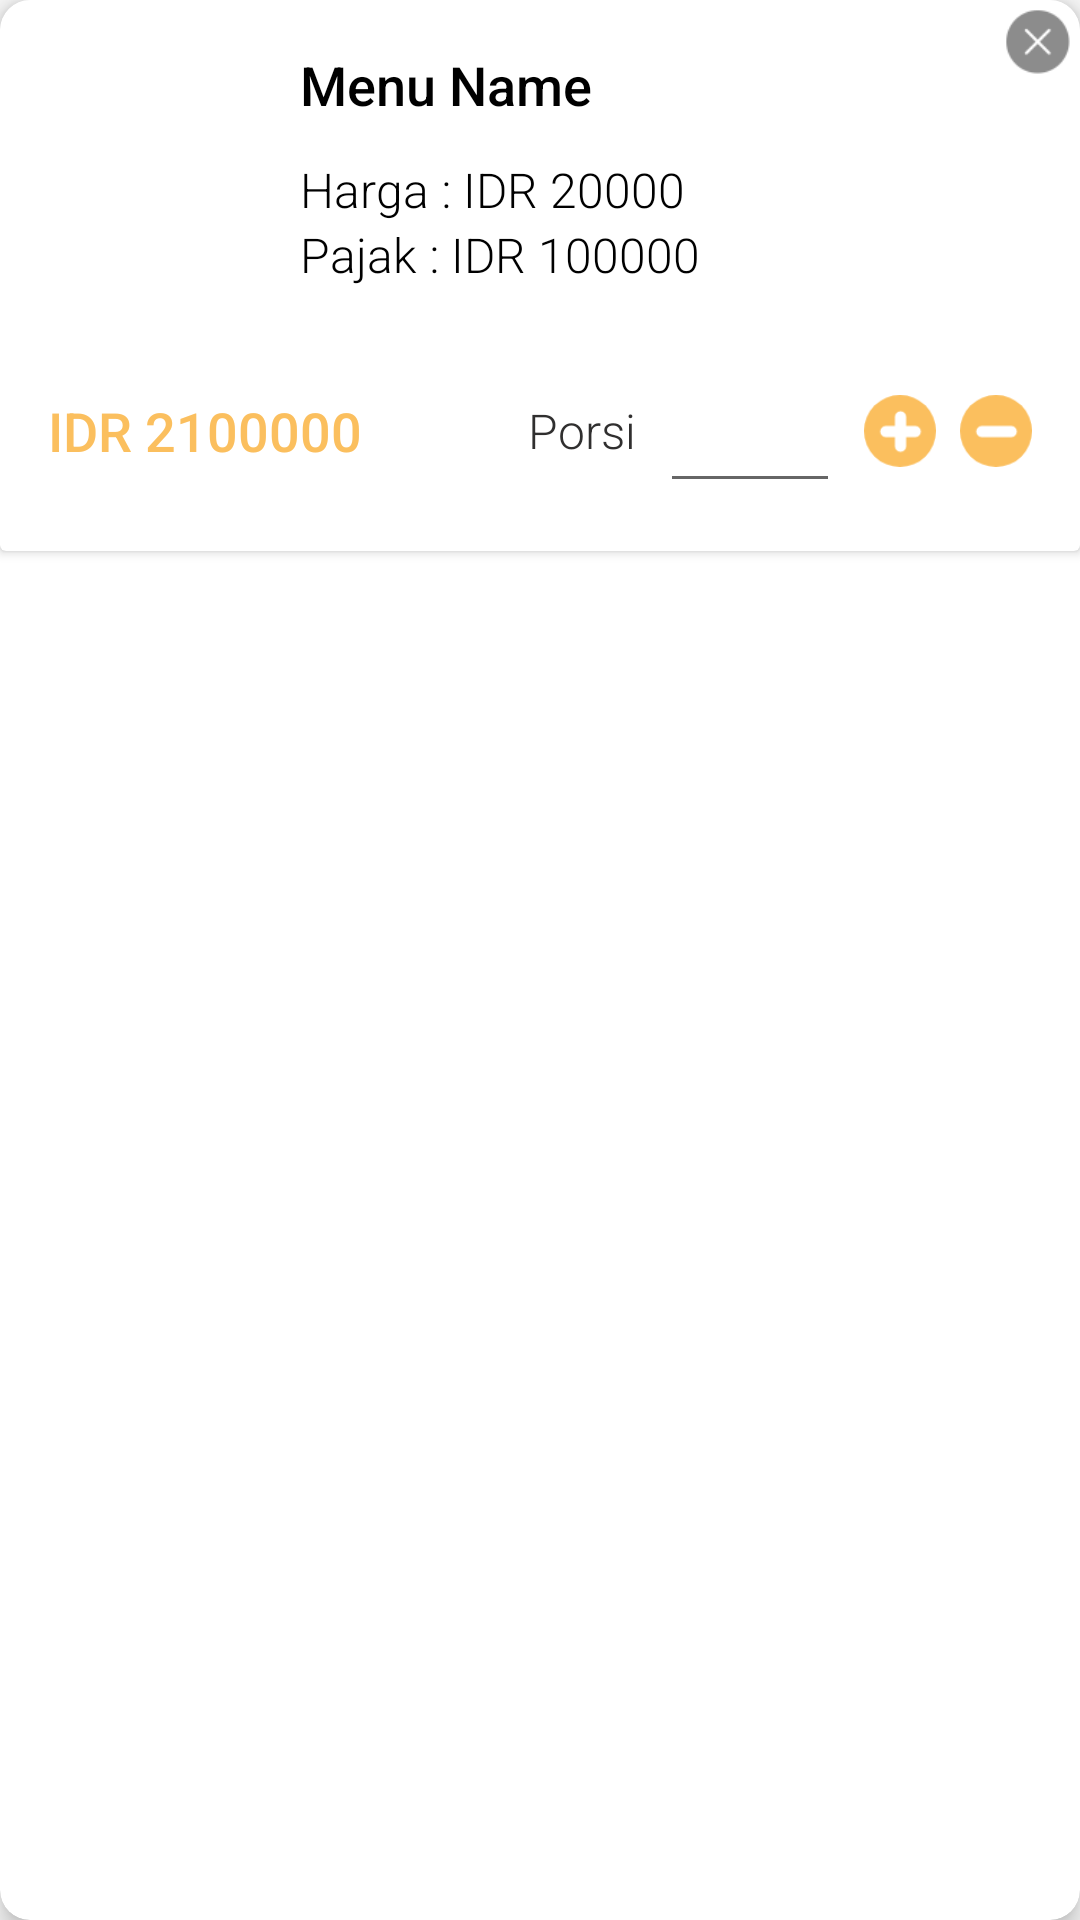

Write the Android layout XML for this screen, with the resource values it uses.
<!-- AndroidManifest.xml: application theme AppTheme -->
<!-- res/layout/cart_layout.xml -->
<?xml version="1.0" encoding="utf-8"?>
<androidx.cardview.widget.CardView xmlns:android="http://schemas.android.com/apk/res/android"
    xmlns:app="http://schemas.android.com/apk/res-auto"
    xmlns:tools="http://schemas.android.com/tools"
    android:orientation="vertical"
    android:layout_width="wrap_content"
    android:layout_height="wrap_content"
    android:id="@+id/dc_list"
    android:layout_marginStart="8dp"
    android:layout_marginEnd="8dp"
    android:layout_marginTop="8dp"
    app:cardElevation="5dp"
    app:cardCornerRadius="10dp">
    <RelativeLayout
        android:layout_width="match_parent"
        android:layout_height="match_parent">

        <androidx.cardview.widget.CardView
            android:layout_width="match_parent"
            android:layout_height="wrap_content">
            <RelativeLayout
                android:layout_width="match_parent"
                android:layout_height="wrap_content">
                <ImageView
                    android:id="@+id/cart_delete"
                    android:layout_width="24dp"
                    android:layout_height="24dp"
                    android:src="@drawable/cancel"
                    android:layout_alignParentEnd="true"
                    android:layout_margin="2dp"
                    android:background="?android:attr/selectableItemBackgroundBorderless"
                    tools:targetApi="lollipop" />
                <androidx.cardview.widget.CardView
                    android:layout_width="wrap_content"
                    android:layout_height="wrap_content"
                    android:layout_alignParentStart="true"
                    android:layout_marginStart="16dp"
                    android:layout_marginTop="16dp"
                    app:cardCornerRadius="10dp"
                    app:cardElevation="0dp">

                    <RelativeLayout
                        android:layout_width="75dp"
                        android:layout_height="80dp">
                        <ImageView
                            android:id="@+id/cart_img"
                            android:layout_width="match_parent"
                            android:layout_height="match_parent"
                            android:scaleType="centerCrop"
                            android:src="@drawable/ic_launcher_background"/>
                    </RelativeLayout>
                </androidx.cardview.widget.CardView>

                <LinearLayout
                    android:id="@+id/containermenu"
                    android:layout_width="match_parent"
                    android:layout_height="wrap_content"
                    android:orientation="vertical"
                    android:layout_marginLeft="100dp"
                    android:layout_marginTop="16dp">

                    <TextView
                        android:id="@+id/cart_menu"
                        android:layout_width="wrap_content"
                        android:layout_height="wrap_content"
                        android:fontFamily="sans-serif-medium"
                        android:text="Menu Name"
                        android:textColor="#000000"
                        android:textSize="18sp" />
                    <TextView
                        android:id="@+id/cart_price"
                        android:layout_width="wrap_content"
                        android:layout_height="wrap_content"
                        android:text="Harga : IDR 20000"
                        android:fontFamily="sans-serif-light"
                        android:textColor="#000000"
                        android:textSize="16sp"
                        android:layout_marginTop="12dp"/>
                    <TextView
                        android:id="@+id/cart_fee"
                        android:layout_width="wrap_content"
                        android:layout_height="wrap_content"
                        android:text="Pajak : IDR 100000"
                        android:fontFamily="sans-serif-light"
                        android:textColor="#000000"
                        android:textSize="16sp"/>

                </LinearLayout>
                <LinearLayout
                    android:id="@+id/con_porsi"
                    android:layout_width="match_parent"
                    android:layout_height="wrap_content"
                    android:layout_alignParentEnd="true"
                    android:layout_below="@id/containermenu"
                    android:layout_marginTop="24dp"
                    android:layout_marginEnd="16dp"
                    android:layout_marginStart="16dp"
                    android:layout_marginBottom="16dp">
                    <LinearLayout
                        android:layout_width="wrap_content"
                        android:layout_height="match_parent"
                        android:gravity="center">
                        <TextView
                            android:id="@+id/cart_total"
                            android:layout_width="wrap_content"
                            android:layout_height="wrap_content"
                            android:text="IDR 2100000"
                            android:textSize="18sp"
                            android:fontFamily="sans-serif-medium"
                            android:textColor="#FBBF5E"/>
                    </LinearLayout>
                    <LinearLayout
                        android:layout_width="match_parent"
                        android:layout_height="match_parent"
                        android:layout_weight="1"
                        android:gravity="center|right">
                        <TextView
                            android:layout_width="wrap_content"
                            android:layout_height="wrap_content"
                            android:text="Porsi"
                            android:fontFamily="sans-serif-light"
                            android:textColor="@color/colorSecondary"
                            android:textSize="16sp"
                            android:layout_marginEnd="8dp"/>
                        <EditText
                            android:id="@+id/cart_portion"
                            android:layout_width="60dp"
                            android:layout_height="48dp"
                            android:textAlignment="center"
                            android:inputType="number"/>
                        <ImageView
                            android:id="@+id/cart_plus"
                            android:layout_width="24dp"
                            android:layout_height="24dp"
                            android:layout_marginStart="8dp"
                            android:src="@drawable/plus"
                            android:background="?android:attr/selectableItemBackgroundBorderless"
                            tools:targetApi="lollipop" />
                        <ImageView
                            android:id="@+id/cart_minus"
                            android:layout_width="24dp"
                            android:layout_height="24dp"
                            android:layout_marginStart="8dp"
                            android:src="@drawable/min"
                            android:background="?android:attr/selectableItemBackgroundBorderless"
                            tools:targetApi="lollipop" />
                    </LinearLayout>
                </LinearLayout>
            </RelativeLayout>
        </androidx.cardview.widget.CardView>
    </RelativeLayout>

</androidx.cardview.widget.CardView>
<!-- resources referenced by this layout -->
<resources>
  <color name="colorSecondary">#302F2F</color>
  <!-- drawable cancel: png bitmap (drawable, 1636 bytes) -->
  <!-- drawable min: png bitmap (drawable, 1590 bytes) -->
  <!-- drawable plus: png bitmap (drawable, 1746 bytes) -->
  <style name="AppTheme" parent="Theme.AppCompat.Light.NoActionBar">
          
          <item name="colorPrimary">@color/colorPrimary</item>
          <item name="colorPrimaryDark">#000000</item>
          <item name="colorAccent">@color/colorAccent</item>
      </style>
  <color name="colorPrimary">#008577</color>
  <color name="colorAccent">#D81B60</color>
</resources>
